Run: headless pygame with SDL's dummy video driver; simulated clock (each Clock.tick advances the game by its frame time, no real sleeping); random seed 0; keys injected as events and as key.get_pressed() state; no mouse input.
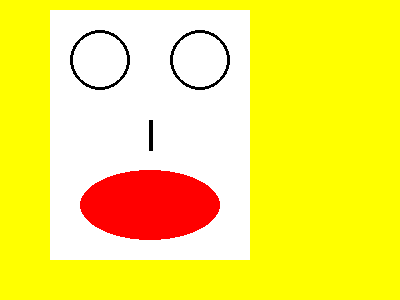
Frame 1 of 4 · flips 1–60 · no input
Frame 2 of 4 · flips 61–180 · tapped SPACE, RETURN · held RIGHT (→), D · screen unchanged from frame 1, image omitted
Frame 3 of 4 · flips 181–300 · held DOWN (↓), S · screen unchanged from frame 2, image omitted
Frame 4 of 4 · flips 301–420 · held LEFT (←), A, UP (↑), W · screen unchanged from frame 3, image omitted

The pygame program that drew these frames:

import pygame, sys
from pygame.locals import QUIT
import time

pygame.init()  # lance Pygame

# crée la fenêtre (surface où dessiner)
fenetre = pygame.display.set_mode((400, 300))

FPS = 60  # cible d'images par seconde
horloge = pygame.time.Clock()  # pour réguler la boucle

pygame.display.set_caption("Hello World!")  # titre de la fenêtre


# Fonction pour les dessins / différentes méthodes applicables sur la fenêtre de jeu
def dessiner():
    # fill: remplit toute la surface avec une couleur → "efface" l'ancienne frame
    # Surface.fill(couleur) ; peut aussi prendre un rect pour ne remplir qu'une zone
    fenetre.fill("yellow")

    # draw.rect: dessine un rectangle (plein par défaut, width>0 = contour)
    # pygame.draw.rect(surface, couleur, (x, y, w, h), width=0, border_radius=0)
    fenetre.fill("yellow")
    pygame.draw.rect(fenetre, "white", (50, 10, 200, 250))  # plein, donc width par défaut

    # draw.circle: dessine un cercle (centre, rayon). width>0 = juste le contour
    # pygame.draw.circle(surface, couleur, (cx, cy), rayon, width=0)
    pygame.draw.circle(fenetre, "black", (200, 60), 30, 3)  # oeil droit: contour 3 px
    pygame.draw.circle(fenetre, "black", (100, 60), 30, 3)  # oeil gauche: contour 3 px

    # draw.line: trace une ligne entre 2 points (épaisseur avec width)
    # pygame.draw.line(surface, couleur, (x1, y1), (x2, y2), width=1)
    pygame.draw.line(fenetre, "black", (150, 120), (150, 150), 4)  # nez: ligne verticale épaisse

    # draw.ellipse: ellipse inscrite dans le rect donné (x, y, w, h)
    # pygame.draw.ellipse(surface, couleur, (x, y, w, h), width=0)
    pygame.draw.ellipse(fenetre, "red", (80, 170, 140, 70))  # bouche: pleine (width=0)

    # affiche tout d'un coup à la fin du dessin (une seule fois par frame)
    pygame.display.update()


# boucle principale
while True:
    debut_frame = time.time()  # mesure la durée de la frame

    # gère les événements (fermeture fenêtre, etc.)
    for event in pygame.event.get():
        if event.type == QUIT:
            pygame.quit()
            sys.exit()

    # dessine la scène
    dessiner()

    # régule le framerate et log la durée réelle
    horloge.tick(FPS)
    print("Durée en secondes :", time.time() - debut_frame)
